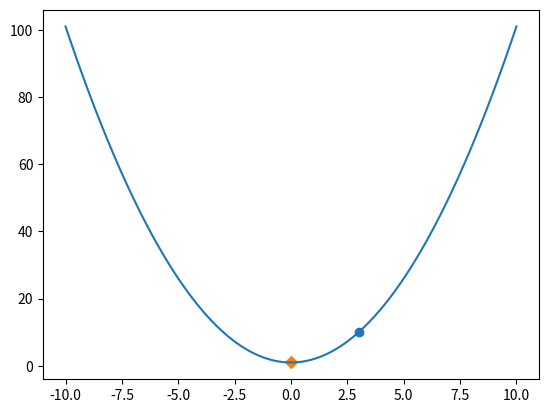

Write Python code to recreate this figure.
# -*- coding: utf-8 -*-
"""
Created on Sat Apr 27 15:36:26 2019

[redacted]
"""
import numpy as np
from matplotlib import pyplot as plt
from scipy.optimize import minimize, basinhopping
def f(x):
      return x**2+1
      # return x**2+20*np.sin(x)+1
x = np.linspace(-10, 10, 1000)
x0 = 3
x_min = minimize(f, x0).x
# x_min = basinhopping(f, x0, stepsize = 3).x
plt.plot(x, f(x))
plt.scatter(x0, f(x0), marker='o')
plt.scatter(x_min, f(x_min), marker='D')
plt.show()


